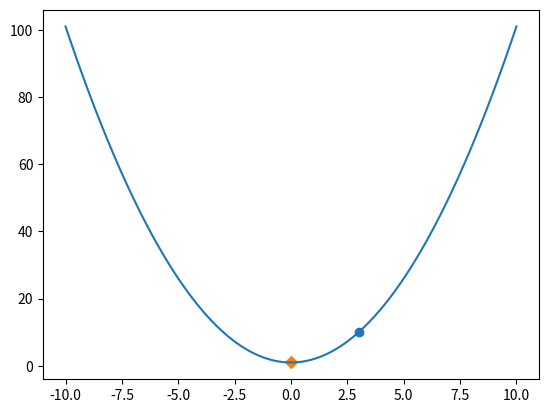

Write Python code to recreate this figure.
# -*- coding: utf-8 -*-
"""
Created on Sat Apr 27 15:36:26 2019

[redacted]
"""
import numpy as np
from matplotlib import pyplot as plt
from scipy.optimize import minimize, basinhopping
def f(x):
      return x**2+1
      # return x**2+20*np.sin(x)+1
x = np.linspace(-10, 10, 1000)
x0 = 3
x_min = minimize(f, x0).x
# x_min = basinhopping(f, x0, stepsize = 3).x
plt.plot(x, f(x))
plt.scatter(x0, f(x0), marker='o')
plt.scatter(x_min, f(x_min), marker='D')
plt.show()


